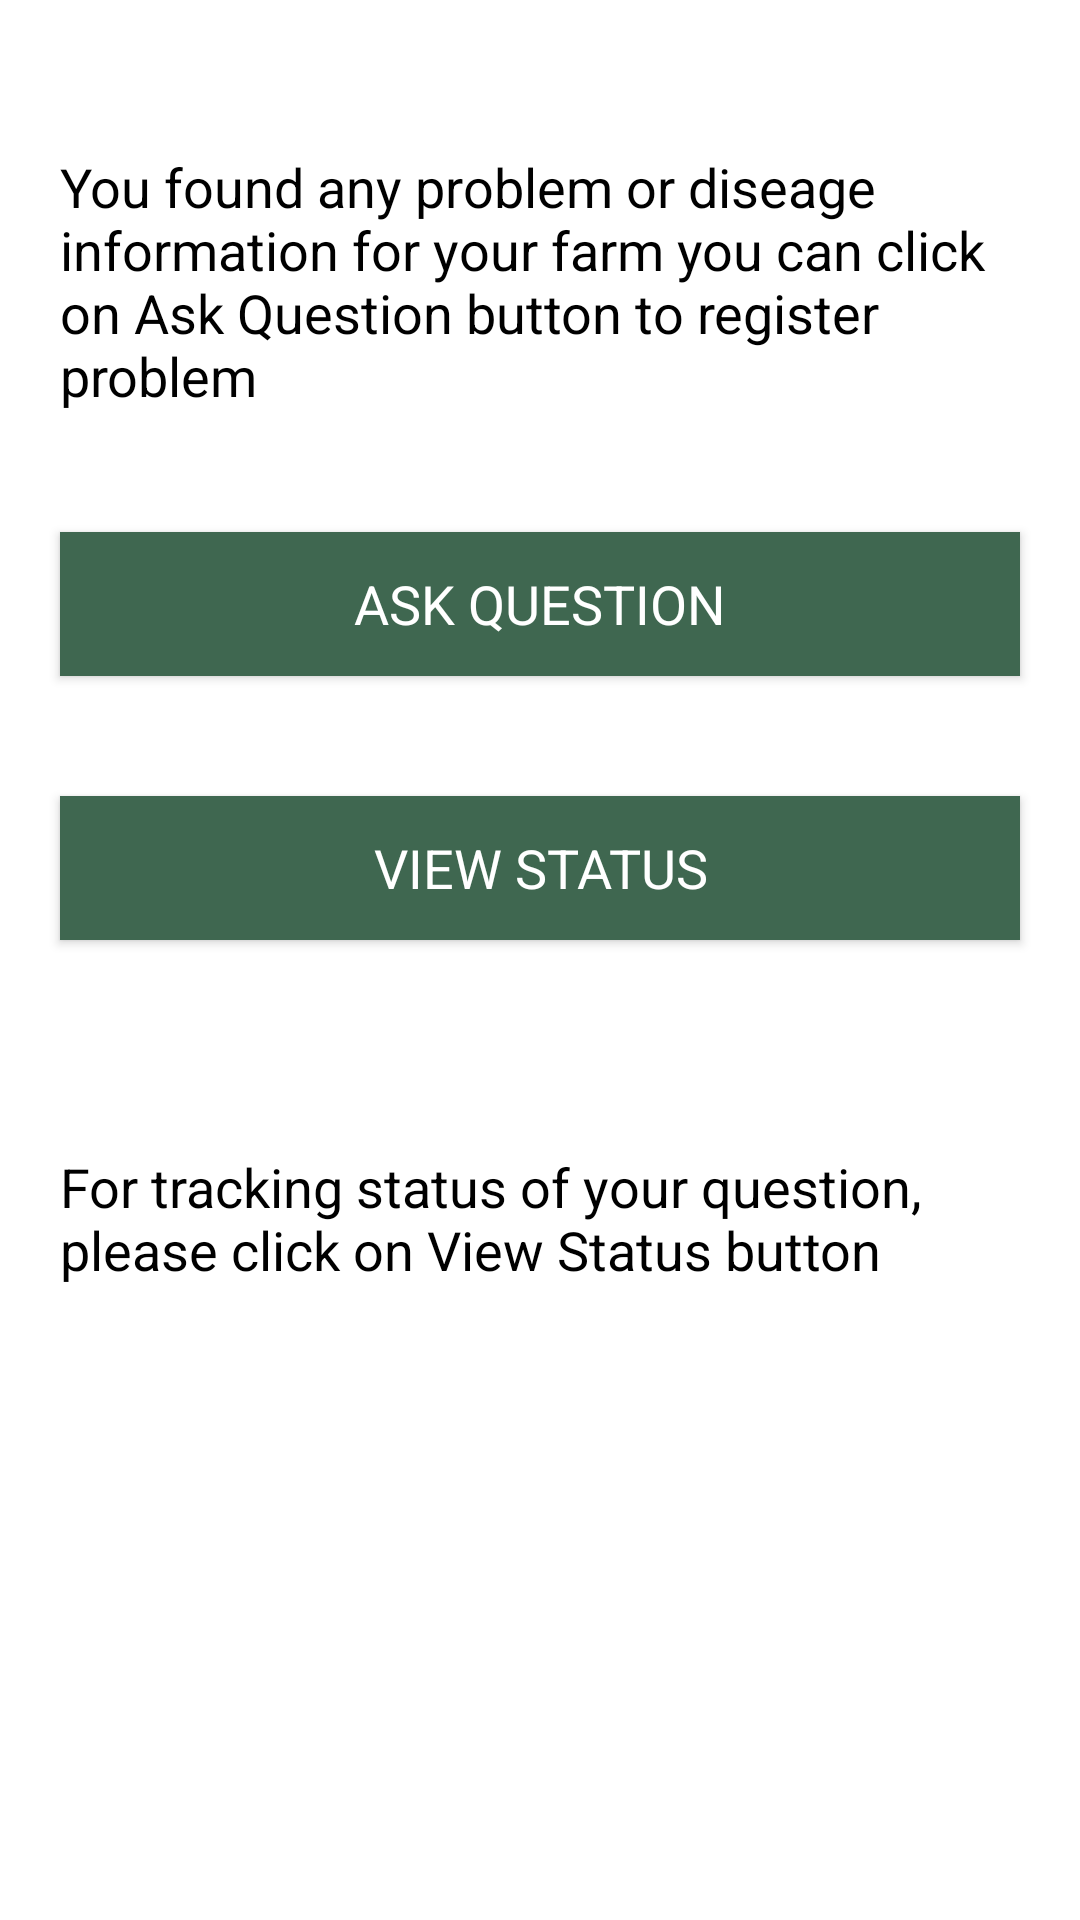

Produce the Android XML layout that renders to this screen, including the resource entries it uses.
<!-- AndroidManifest.xml: application theme Theme.FarmGuru -->
<!-- res/layout/activity_question_home.xml -->
<?xml version="1.0" encoding="utf-8"?>
<RelativeLayout xmlns:android="http://schemas.android.com/apk/res/android"
    xmlns:app="http://schemas.android.com/apk/res-auto"
    xmlns:tools="http://schemas.android.com/tools"
    android:layout_width="match_parent"
    android:layout_height="match_parent"
    android:layout_centerInParent="true"
    tools:context=".ui.questions.QuestionHomeActivity"
    android:background="@color/list_color">

    <ProgressBar
        android:foregroundGravity="center_horizontal|center"
        android:id="@+id/progressbar"
        android:layout_width="match_parent"
        android:layout_height="wrap_content"
        android:layout_centerInParent="true"
        style="?android:attr/progressBarStyle"
        android:layout_marginTop="?attr/actionBarSize"
        android:visibility="gone"
        android:layout_gravity="center"/>

    <androidx.appcompat.widget.AppCompatButton
        android:id="@+id/buttonQuestion"
        android:layout_width="match_parent"
        android:layout_height="wrap_content"
        android:layout_below="@id/question_label"
        android:layout_marginStart="20dp"
        android:layout_marginTop="20dp"
        android:layout_centerInParent="true"
        android:layout_marginEnd="20dp"
        android:layout_marginBottom="20dp"
        android:background="@color/purple_500"
        android:fontFamily="sans-serif"
        android:text="@string/raise_request"
        android:textColor="@color/white"
        android:textSize="18sp" />

    <TextView
        android:id="@+id/question_label"
        android:layout_width="match_parent"
        android:layout_height="wrap_content"
        android:layout_marginStart="20dp"
        android:layout_marginTop="50dp"
        android:layout_marginEnd="20dp"
        android:layout_marginBottom="20dp"
        android:text="@string/ques_title"
        android:textColor="@color/black"
        android:textSize="18sp"
        android:visibility="visible" />

    <TextView
        android:id="@+id/view_label"
        android:layout_width="match_parent"
        android:layout_height="wrap_content"
        android:layout_below="@id/buttonViewStatus"
        android:layout_marginStart="20dp"
        android:layout_marginTop="50dp"
        android:layout_marginEnd="20dp"
        android:layout_marginBottom="20dp"
        android:text="@string/status_title"
        android:textColor="@color/black"
        android:textSize="18sp"
        android:visibility="visible" />

    <androidx.appcompat.widget.AppCompatButton
        android:id="@+id/buttonViewStatus"
        android:layout_width="match_parent"
        android:layout_height="wrap_content"
        android:layout_below="@id/buttonQuestion"
        android:layout_centerInParent="true"
        android:layout_marginStart="20dp"
        android:layout_marginTop="20dp"
        android:layout_marginEnd="20dp"
        android:layout_marginBottom="20dp"
        android:background="@color/purple_500"
        android:fontFamily="sans-serif"
        android:text="@string/view_questions_list"
        android:textColor="@color/white"
        android:textSize="18sp" />


    <RelativeLayout
        android:id="@+id/framelayout"
        android:layout_width="match_parent"
        android:layout_height="wrap_content"
        android:layout_centerInParent="true"
        android:layout_marginStart="16dp"
        android:layout_marginTop="16dp"
        android:layout_marginEnd="16dp"
        android:layout_marginBottom="16dp"
        android:background="@color/purple_500"
        android:layout_centerHorizontal="true"
        android:visibility="gone">

        <TextView
            android:id="@+id/chooseLanguageLabel"
            android:layout_width="match_parent"
            android:layout_height="wrap_content"
            android:gravity="center"
            android:textColor="@color/black"
            android:textSize="22sp"
            android:fontFamily="sans-serif"
            android:text="Choose your language"
            android:visibility="gone"
            />

        <androidx.appcompat.widget.AppCompatButton
            android:id="@+id/buttonQuestions"
            android:layout_width="140dp"
            android:layout_height="100dp"
            android:layout_below="@id/chooseLanguageLabel"
            android:layout_marginStart="20dp"
            android:layout_marginTop="20dp"
            android:layout_marginEnd="20dp"
            android:layout_marginBottom="20dp"
            android:background="@color/white"
            android:fontFamily="sans-serif"
            android:text="@string/raise_request"
            android:textColor="@color/white"
            android:textSize="18sp"
            android:visibility="gone" />

        <androidx.appcompat.widget.AppCompatButton
            android:id="@+id/buttonViewStatuss"
            android:layout_width="140dp"
            android:layout_height="100dp"
            android:layout_below="@id/chooseLanguageLabel"
            android:layout_marginStart="20dp"
            android:layout_marginTop="20dp"
            android:layout_marginEnd="20dp"
            android:layout_marginBottom="20dp"
            android:layout_toRightOf="@id/buttonQuestions"
            android:background="@color/white"
            android:fontFamily="sans-serif"
            android:text="@string/view_questions_list"
            android:textColor="@color/white"
            android:textSize="18sp"
            android:visibility="gone"/>



    </RelativeLayout>

</RelativeLayout>
<!-- resources referenced by this layout -->
<resources>
  <color name="black">#FF000000</color>
  <color name="list_color">#FFFFFFFF</color>
  <color name="purple_500">#3F6750</color>
  <color name="white">#FFFFFFFF</color>
  <string name="ques_title">You found any problem or diseage information for your farm you can click on Ask Question button to register problem</string>
  <string name="raise_request">Ask Question</string>
  <string name="status_title">For tracking status of your question, please click on View Status button </string>
  <string name="view_questions_list">View Status</string>
  <style name="Theme.FarmGuru" parent="Theme.MaterialComponents.DayNight.DarkActionBar">
          
          <item name="colorPrimary">@color/purple_500</item>
          <item name="colorPrimaryVariant">@color/purple_700</item>
          <item name="colorOnPrimary">@color/white</item>
          
          <item name="colorSecondary">@color/teal_200</item>
          <item name="colorSecondaryVariant">@color/teal_700</item>
          <item name="colorOnSecondary">@color/black</item>
          <item name="android:textColor">#FFFFFF</item>
          
          <item name="android:statusBarColor" tools:targetApi="l">?attr/colorPrimaryVariant</item>
          <item name="android:windowAnimationStyle">@style/CustomActivityAnimation</item>
          
      </style>
  <color name="purple_700">#FF3700B3</color>
  <color name="teal_200">#FF03DAC5</color>
  <color name="teal_700">#0F84EC</color>
  <style name="CustomActivityAnimation" parent="@android:style/Animation.Activity">
         
  
          <item name="android:activityOpenEnterAnimation">@anim/left_to_right</item>
          <item name="android:activityOpenExitAnimation">@anim/right_to_left</item>
         
      </style>
</resources>
